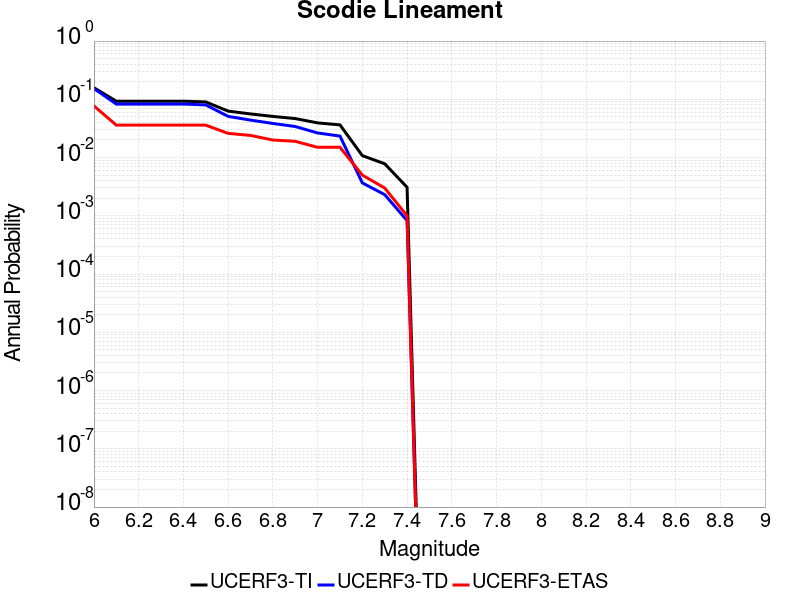

Data behind this chart, as committed beside it:
Magnitude, UCERF3-TI Prob, UCERF3-TD Prob, UCERF3-ETAS Prob
6.0, 0.1578, 0.1528, 0.077
6.1, 0.09279, 0.08287, 0.036
6.2, 0.09279, 0.08287, 0.036
6.3, 0.09279, 0.08287, 0.036
6.4, 0.09279, 0.08287, 0.036
6.5, 0.09015, 0.0801, 0.036
6.6, 0.06272, 0.05093, 0.026
6.7, 0.05609, 0.04396, 0.024
6.8, 0.05087, 0.03849, 0.02
6.9, 0.04671, 0.03412, 0.019
7.0, 0.03937, 0.02644, 0.015
7.1, 0.03639, 0.02339, 0.015
7.2, 0.01079, 0.003673, 0.005
7.3, 0.007821, 0.002309, 0.003
7.4, 0.003091, 8.2742336E-4, 0.001
